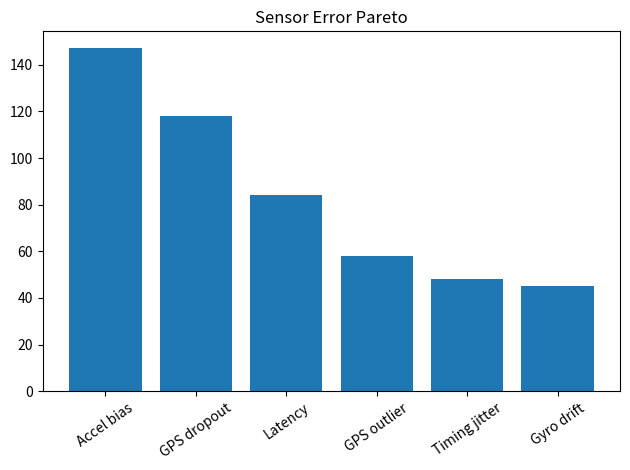
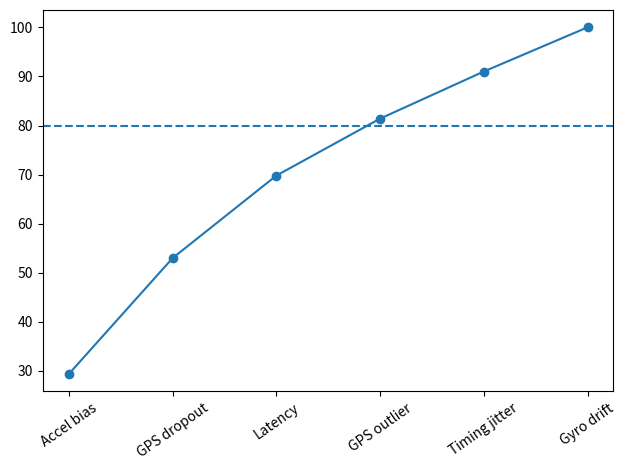

Reproduce these figures in Python, in order.
# Purpose:
# This script generates a Pareto analysis to visualize the distribution of sensor errors.
# It simulates occurrences of different types of sensor issues (e.g., "Accel bias," "GPS dropout," etc.),
# calculates their frequencies, and then ranks them in descending order of importance.
# Two visualizations are created:
#   1. A bar chart showing the frequency of each error type.
#   2. A cumulative percentage line chart to identify the most significant contributors (Pareto principle: 80/20 rule).

# Import necessary libraries
from collections import Counter  # For counting the occurrences of categorical data
import numpy as np  # For numerical operations and random number generation
import matplotlib.pyplot as plt  # For creating visualizations

# Main function
def main():
    # Initialize a random number generator with a fixed seed for reproducibility
    rng = np.random.default_rng(11)
    
    # Simulate sensor error categories and their probabilities
    cats = rng.choice(
        ['Accel bias', 'GPS dropout', 'Latency', 'GPS outlier', 'Timing jitter', 'Gyro drift'],  # Categories
        500,  # Number of samples
        p=[0.28, 0.22, 0.18, 0.12, 0.10, 0.10]  # Probabilities for each category
    )
    
    # Count the occurrences of each error type and sort them in descending order
    ordered = Counter(cats).most_common()
    names = [x[0] for x in ordered]  # Extract the names of the error categories
    vals = [x[1] for x in ordered]  # Extract their respective counts
    
    # Calculate cumulative percentage for the Pareto chart
    cum = 100 * np.cumsum(vals) / np.sum(vals)  # Calculate cumulative percentages
    
    # Create a bar chart to show the frequency of each sensor error
    plt.figure()
    plt.bar(names, vals)  # Bar chart of error counts
    plt.xticks(rotation=35)  # Rotate x-axis labels for readability
    plt.title('Sensor Error Pareto')  # Title for the chart
    plt.tight_layout()  # Adjust layout to avoid label overlap
    plt.show()  # Display the bar chart
    
    # Create a cumulative percentage chart (Pareto chart)
    plt.figure()
    plt.plot(names, cum, marker='o')  # Line plot of cumulative percentages
    plt.axhline(80, linestyle='--')  # Horizontal line at 80% (Pareto threshold)
    plt.xticks(rotation=35)  # Rotate x-axis labels for readability
    plt.tight_layout()  # Adjust layout
    plt.show()  # Display the Pareto chart

# Entry point: Execute the main function if the script is run directly
if __name__ == '__main__':
    main()
